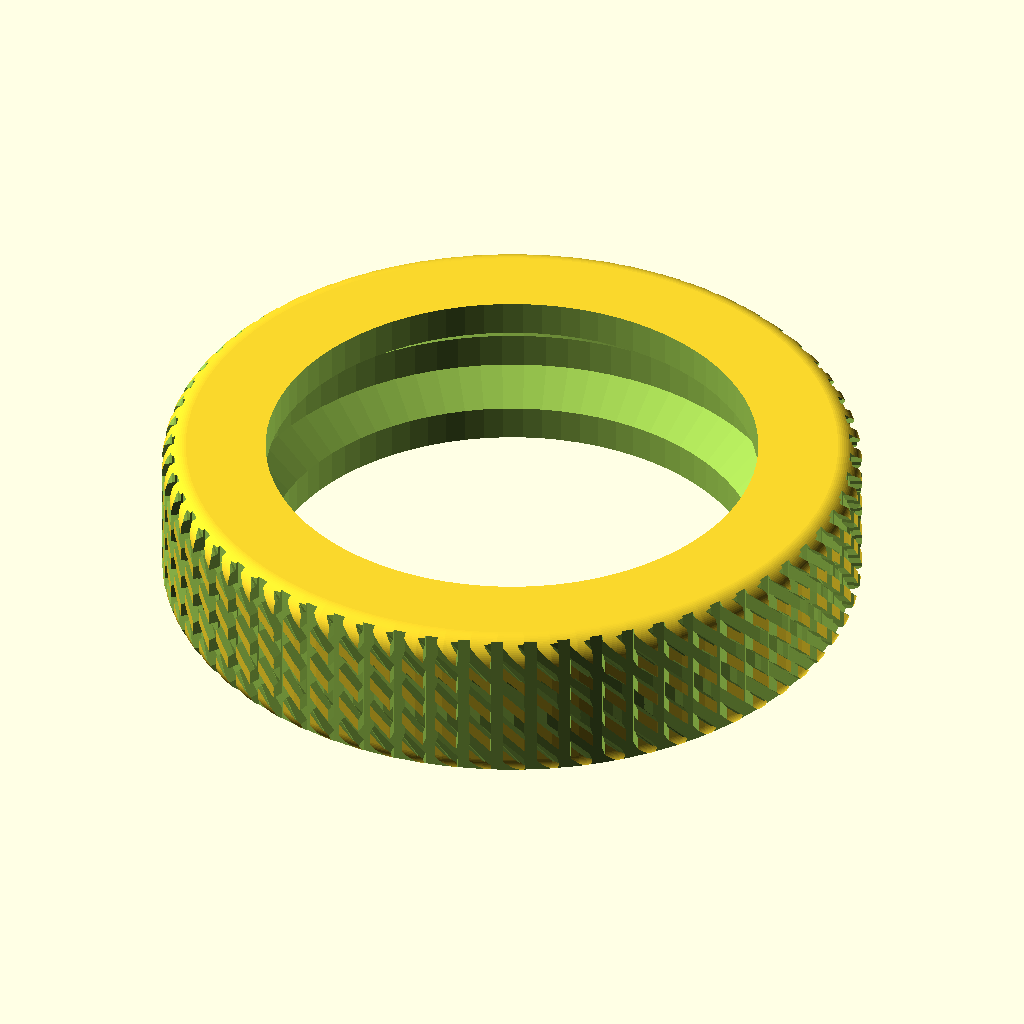
Cell 1: rendered with the file's own defaults.
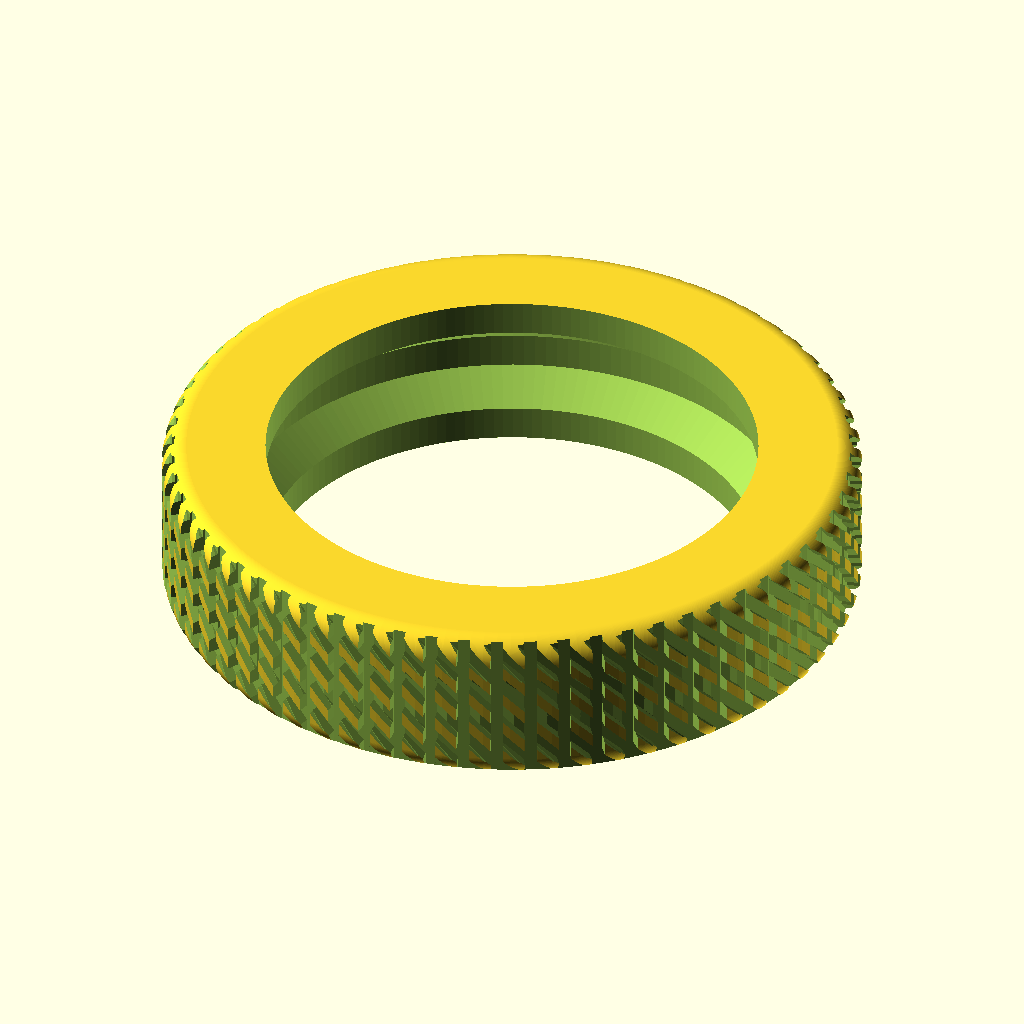
Cell 2: the same model with resolution = 160.
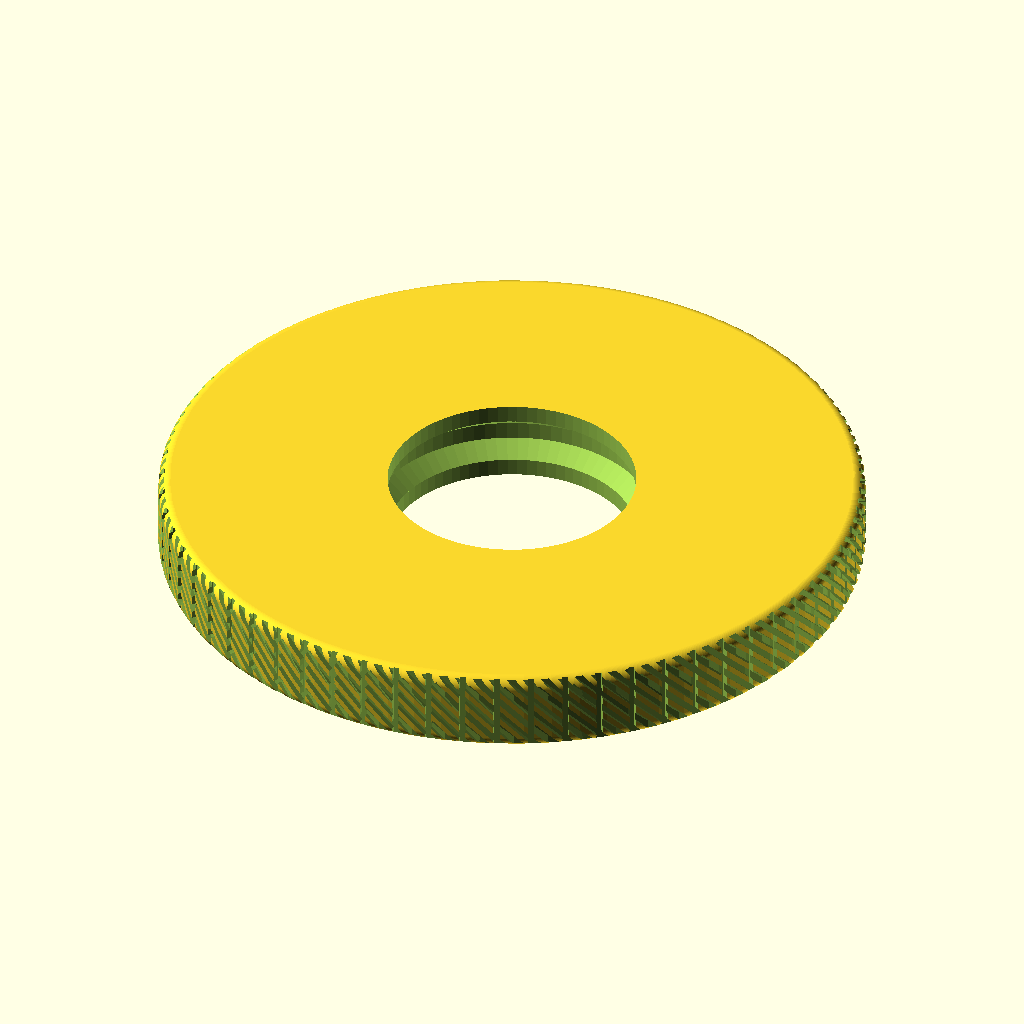
Cell 3: tire_diameter = 56 (everything else at default).
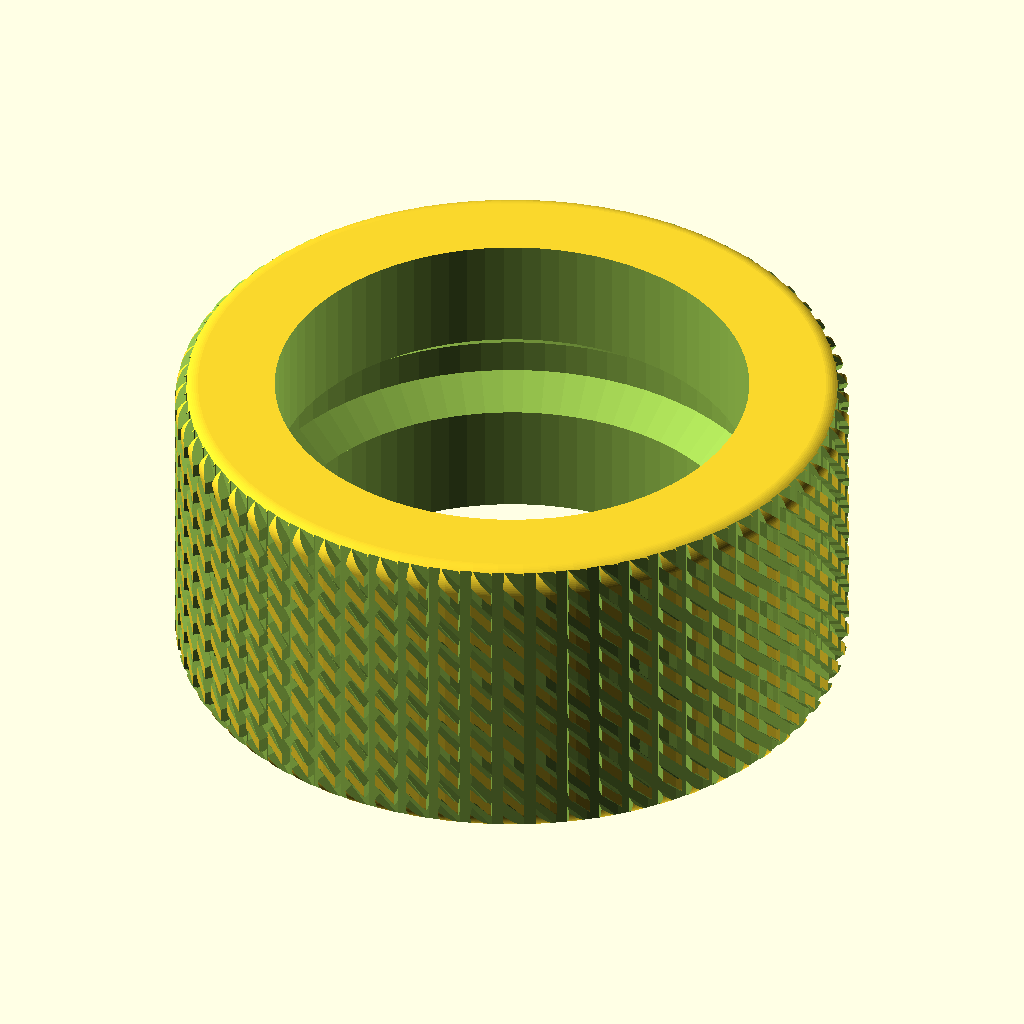
Cell 4: the same model with tire_thickness = 13.
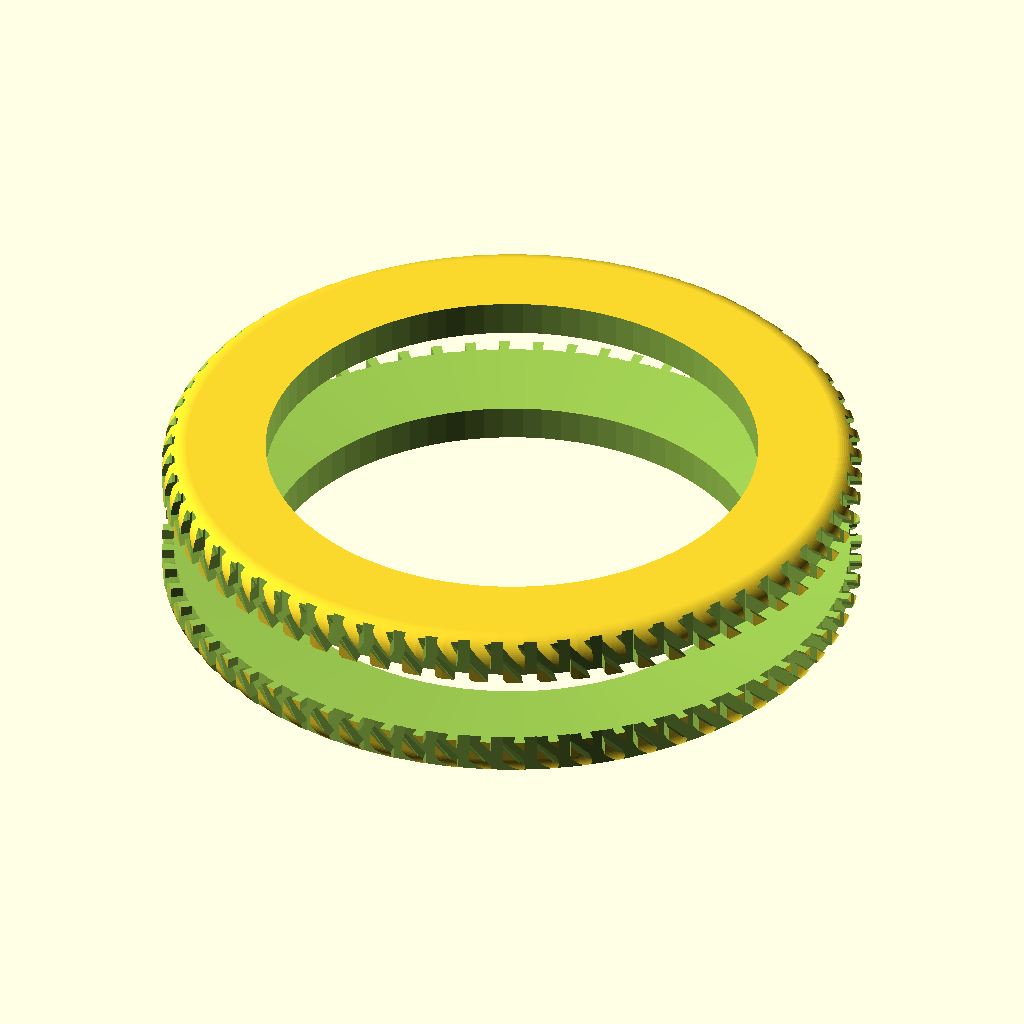
Cell 5 — cutout_diameter set to 45.1, the other parameters unchanged.
All cells are drawn from the same view direction (rotation 55°, 0°, 25°, orthographic, colour scheme Cornfield), but the view is re-fitted for each cell, so position and scale can differ between cells as well as the parameter.
OpenSCAD source file scadFiles/1814610/2832856.scad:
resolution = 80;
tire_diameter = 28;
rim_diameter = 19.7;
tire_thickness = 6.5;

cutout_diameter = 22.55;
cutout_thickness_outer = 3.7;
cutout_thickness_inner = 1.4;

difference() {
    union() {
        minkowski() {
            cylinder(h=tire_thickness-2, d=tire_diameter-2, center=true, $fn=resolution);
            sphere(d=2, center=true, $fn=resolution);
        }
    }
    
    for (i = [0:64]) {
        rotate([0,0,i*360/64]) translate([tire_diameter/2,0,0]) cube([1, 0.5, 40], center=true);
    }
    for (z = [-tire_thickness:4:tire_thickness]) {
		for (i = [0:64]) {
			rotate([0,0,i*360/64]) translate([tire_diameter/2,0,z]) rotate([45,0,0]) cube([1, 0.5, 40], center=true);
		}
	}
    
    cylinder(h=tire_thickness+8, d=rim_diameter, center=true, $fn=resolution);
    
    union() {
        cylinder(h=tire_thickness, d=rim_diameter, center=true, $fn=resolution);
        hull() {
            cylinder(h=cutout_thickness_outer, d=rim_diameter, center=true, $fn=resolution);
            cylinder(h=cutout_thickness_inner, d=cutout_diameter, center=true, $fn=resolution);
        }
    }
}
Parameter table extracted from the source (name, type, default, range or options):
resolution: number, default 80
tire_diameter: number, default 28
rim_diameter: number, default 19.7
tire_thickness: number, default 6.5
cutout_diameter: number, default 22.55
cutout_thickness_outer: number, default 3.7
cutout_thickness_inner: number, default 1.4
